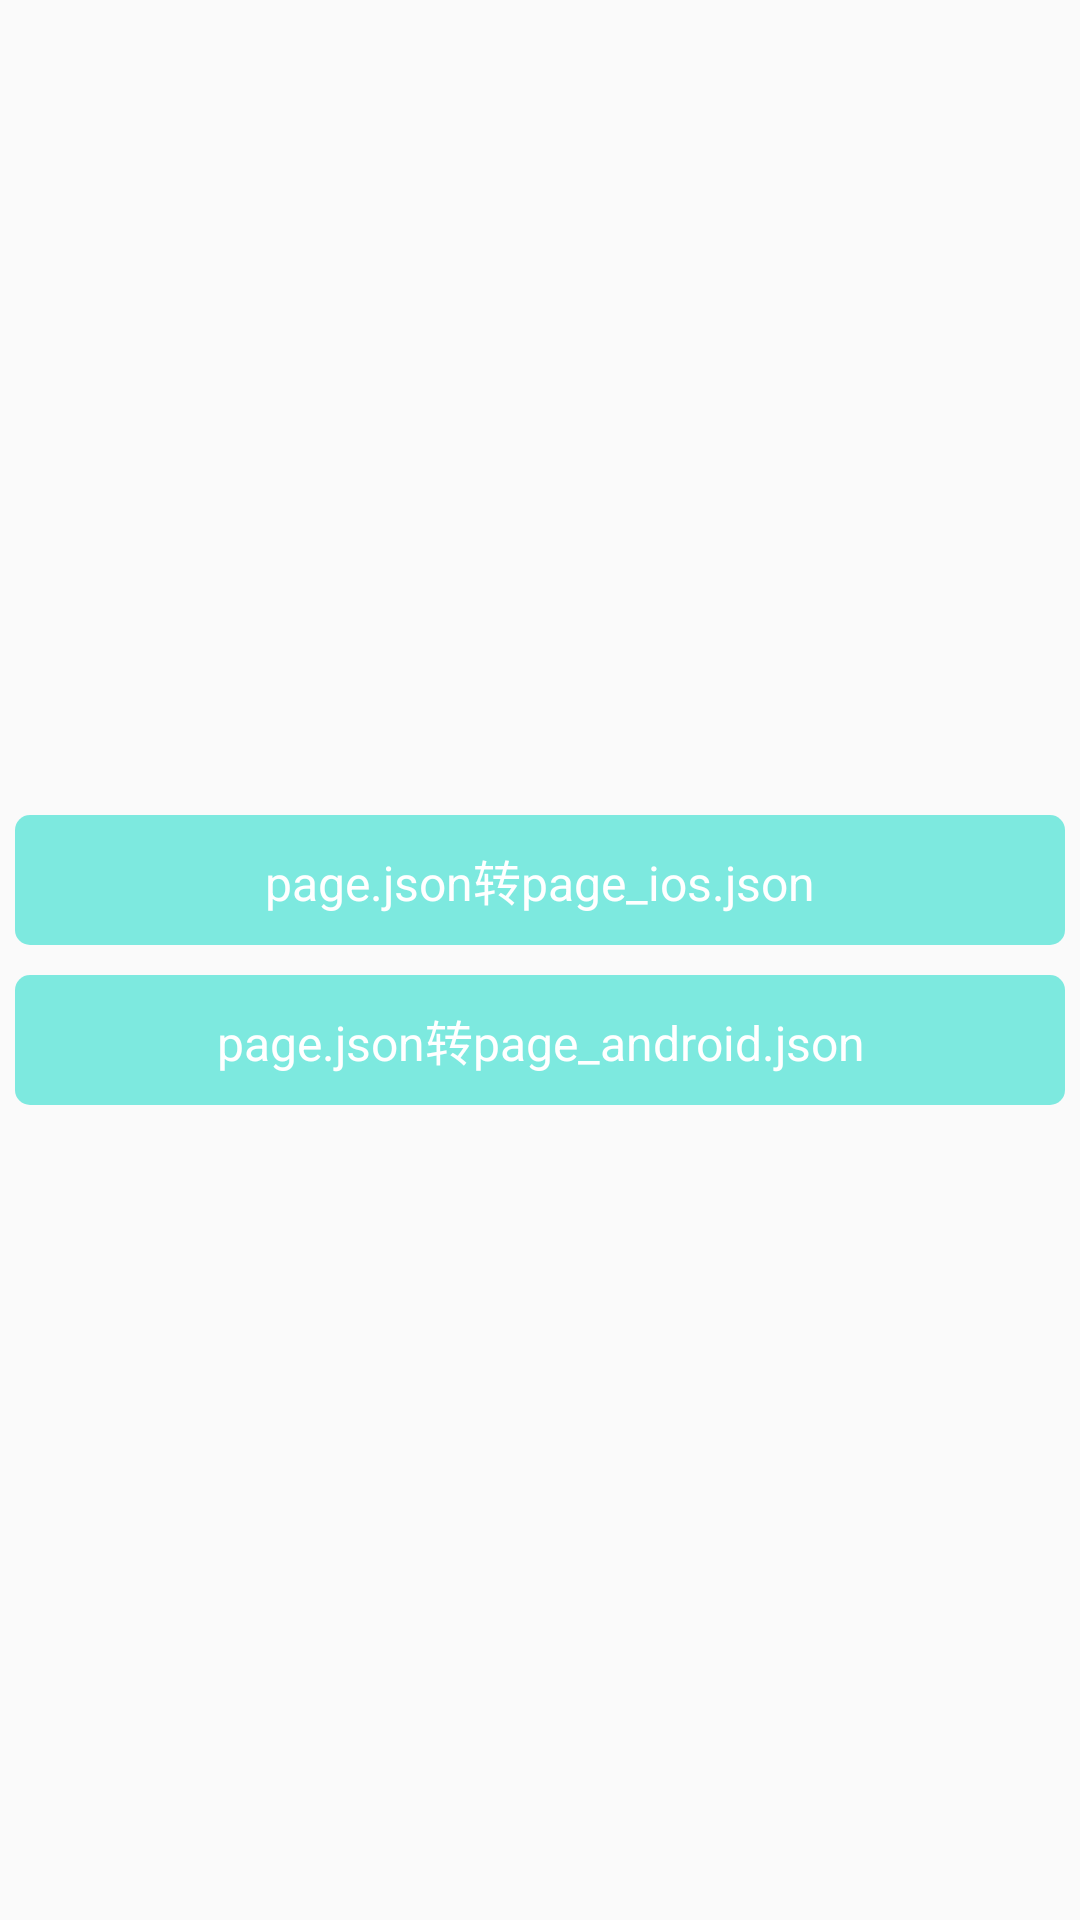

Here is an Android app screen rendered from its layout file. Give the layout XML and the strings, colors and styles it references.
<!-- AndroidManifest.xml: application theme AppTheme -->
<!-- res/layout/activity_file.xml -->
<?xml version="1.0" encoding="utf-8"?>
<layout xmlns:android="http://schemas.android.com/apk/res/android">

    <data>

    </data>

    <LinearLayout
        android:layout_width="match_parent"
        android:layout_height="match_parent"
        android:gravity="center"
        android:orientation="vertical">

        <TextView
            android:id="@+id/tv_file_ios"
            android:layout_width="match_parent"
            android:layout_height="wrap_content"
            android:layout_margin="5dp"
            android:background="@drawable/shape_simple_btn"
            android:gravity="center"
            android:paddingStart="20dp"
            android:paddingTop="10dp"
            android:paddingEnd="20dp"
            android:paddingBottom="10dp"
            android:text="page.json转page_ios.json"
            android:textColor="#FFF"
            android:textSize="16sp" />

        <TextView
            android:id="@+id/tv_file_android"
            android:layout_width="match_parent"
            android:layout_height="wrap_content"
            android:layout_margin="5dp"
            android:background="@drawable/shape_simple_btn"
            android:gravity="center"
            android:paddingStart="20dp"
            android:paddingTop="10dp"
            android:paddingEnd="20dp"
            android:paddingBottom="10dp"
            android:text="page.json转page_android.json"
            android:textColor="#FFF"
            android:textSize="16sp" />
    </LinearLayout>
</layout>
<!-- resources referenced by this layout -->
<resources>
  <!-- drawable shape_simple_btn (drawable) -->
  <?xml version="1.0" encoding="utf-8"?>
  <shape xmlns:android="http://schemas.android.com/apk/res/android">
      <corners android:radius="5dp" />
      <solid android:color="#8003DAC5" />
  </shape>
  <style name="AppTheme" parent="Theme.AppCompat.DayNight.DarkActionBar">
          
          <item name="colorPrimary">@color/colorPrimary</item>
          <item name="colorPrimaryDark">@color/colorPrimaryDark</item>
          <item name="colorAccent">@color/colorAccent</item>
      </style>
  <!-- not gathered from this repository: default colours our renderer supplied (Android Studio template values) -->
  <color name="colorPrimary">#FF6200EE</color>
  <color name="colorPrimaryDark">#FF3700B3</color>
  <color name="colorAccent">#FF03DAC5</color>
</resources>
